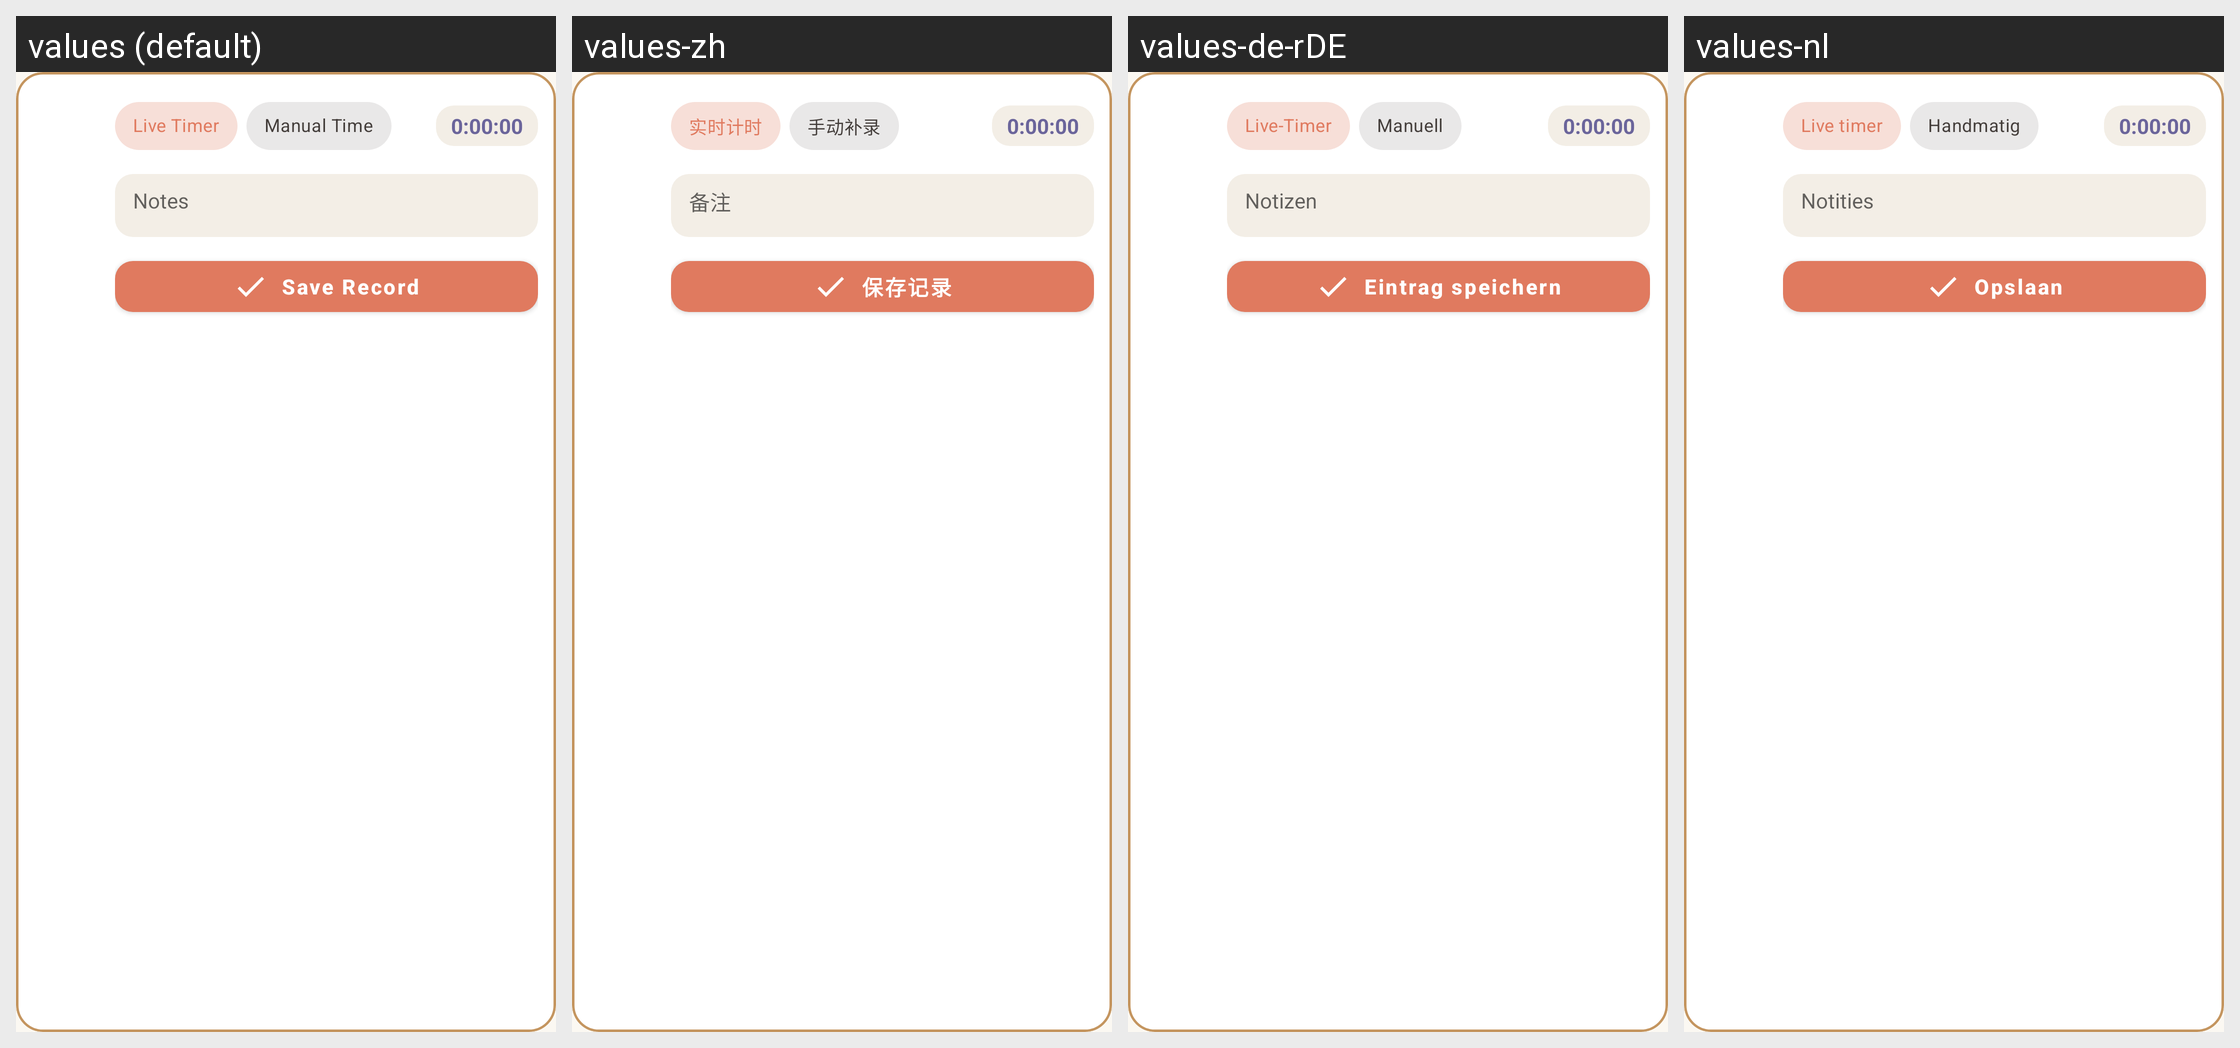

The Android screen above is rendered under several locales of the same app. Produce the string resources it draws, with the default and per-locale values.
Android screen res/layout/generic_timer_logging_entry.xml rendered under 4 locales, left to right: values (default), values-zh, values-de-rDE, values-nl. Device: Nexus 5 (rendered at 1080×1920; each locale shown at half size, 540×960, under a caption strip naming it); theme Theme.BabyBuddyWidgets.
Other locales in the repository, not shown: values-zh-rCN.
Strings drawn on this screen, with the default value and each locale's value (text and hints the layout hard-codes, and strings that could not be matched under every locale, appear in the picture but are not listed):

activity_notes_hint
  values: Notes
  values-zh: 备注
  values-de-rDE: Notizen
  values-nl: Notities

logging_save_button
  values: Save Record
  values-zh: 保存记录
  values-de-rDE: Eintrag speichern
  values-nl: Opslaan

logging_mode_timer
  values: Live Timer
  values-zh: 实时计时
  values-de-rDE: Live-Timer
  values-nl: Live timer

logging_mode_manual
  values: Manual Time
  values-zh: 手动补录
  values-de-rDE: Manuell
  values-nl: Handmatig
